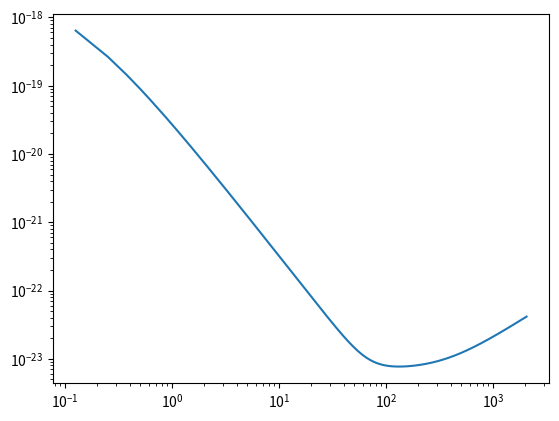

Recreate this plot in Python.
"""
psds.py
"""


def PSD_LIGO_O1():
    """ Taken from LIGO's tutorial """
    return lambda freqs: (1.e-22*(18./(0.1+freqs))**2)**2+0.7e-23**2+((freqs/2000.)*4.e-23)**2




if __name__=='__main__':

    import numpy as np
    import matplotlib.pyplot as plt

    fmax = 2048
    df = 1.0/8.0
    N = int(fmax / df)
    f = (np.arange(N)+1)*df

    psd = PSD_LIGO_O1()

    plt.figure()
    plt.loglog(f, np.sqrt(psd(f)))
    plt.show()

